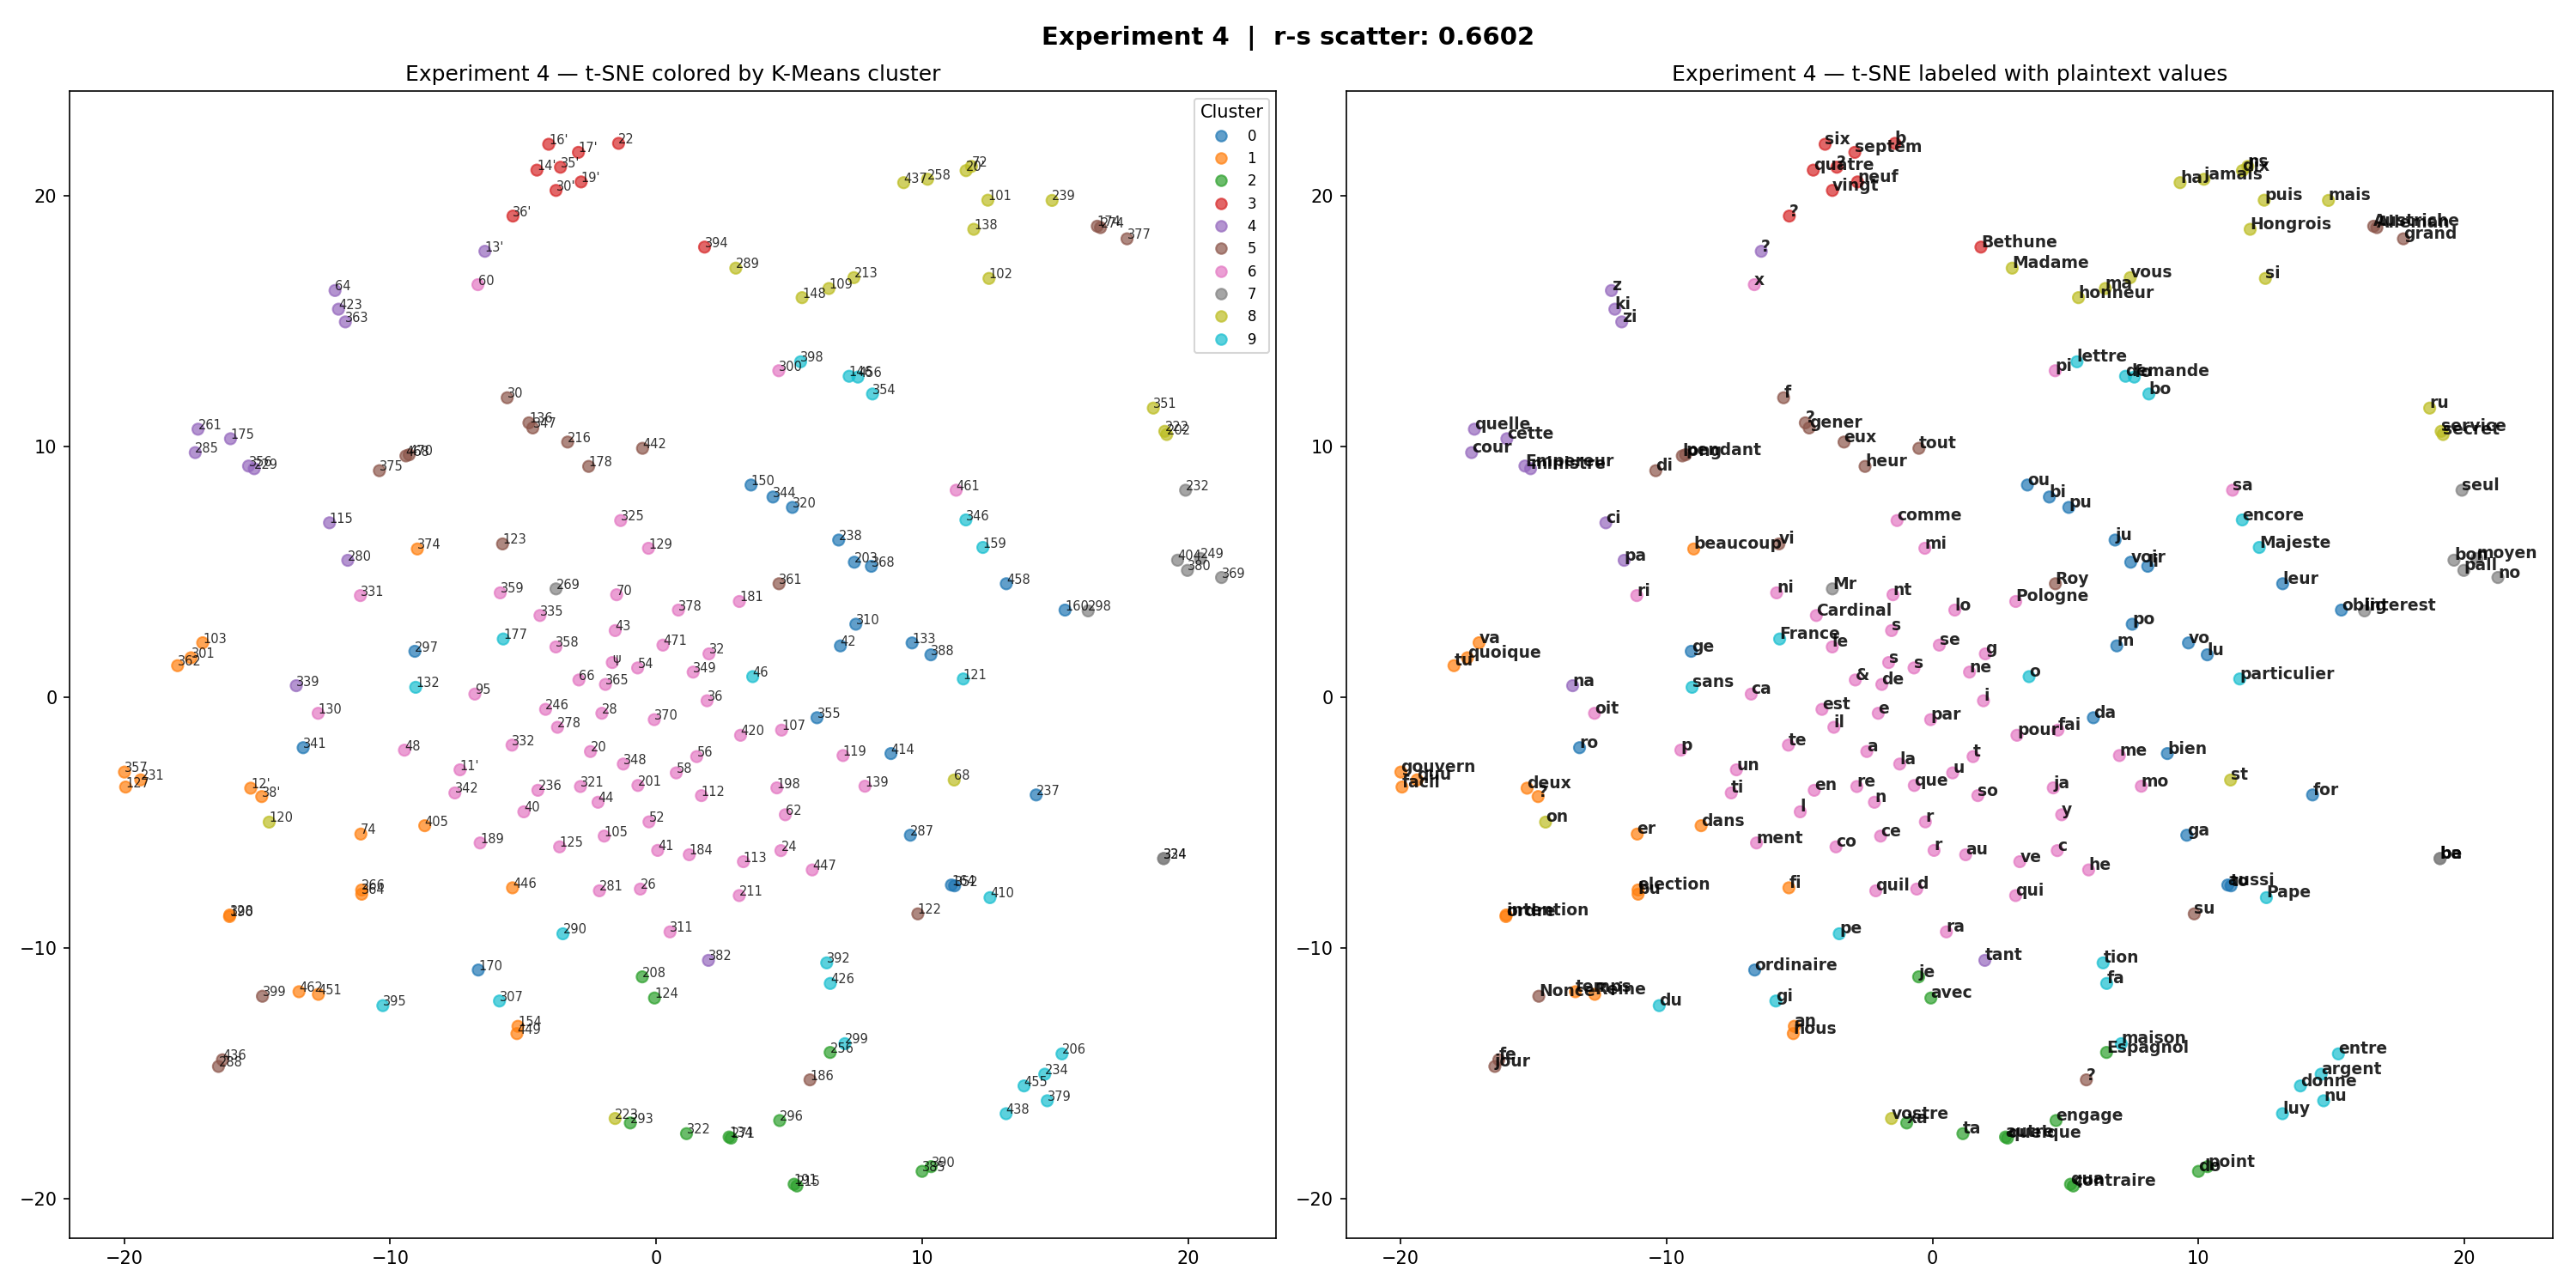

The file beside this chart, header and first rows:
token, cluster, plaintext, freq
101, 8, puis, 3
102, 8, si, 8
103, 1, va, 2
105, 6, ce, 29
107, 6, fai, 15
109, 8, ma, 7
11', 6, un, 12
112, 6, so, 10
113, 6, ve, 21
115, 4, ci, 6
119, 6, me, 15
12', 1, deux, 2
120, 8, on, 2
121, 9, particulier, 3
122, 5, su, 6
123, 5, vi, 6
124, 2, avec, 8
125, 6, co, 22
127, 1, facil, 1
129, 6, mi, 16
13', 4, ?, 1
130, 6, oit, 12
132, 9, sans, 3
133, 0, vo, 7
134, 2, autre, 1
136, 5, ?, 1
138, 8, Hongrois, 1
139, 6, mo, 11
14', 3, quatre, 1
146, 9, demande, 1
148, 8, honneur, 1
150, 0, ou, 2
154, 1, an, 2
159, 9, Majeste, 5
16', 3, six, 2
160, 0, oblig, 1
164, 0, aussi, 1
17', 3, septem, 1
170, 0, ordinaire, 1
174, 5, Austriche, 1
175, 4, cette, 3
177, 9, France, 8
178, 5, heur, 1
181, 6, Pologne, 10
184, 6, au, 12
186, 5, ?, 3
189, 6, ment, 12
19', 3, neuf, 1
190, 1, ordre, 1
191, 2, qua, 1
198, 6, ja, 10
20, 6, a, 66
20', 8, dix, 1
201, 6, que, 20
202, 8, secret, 1
203, 0, voir, 1
206, 9, entre, 2
208, 2, je, 10
211, 6, qui, 6
213, 8, vous, 11
... 143 more rows
